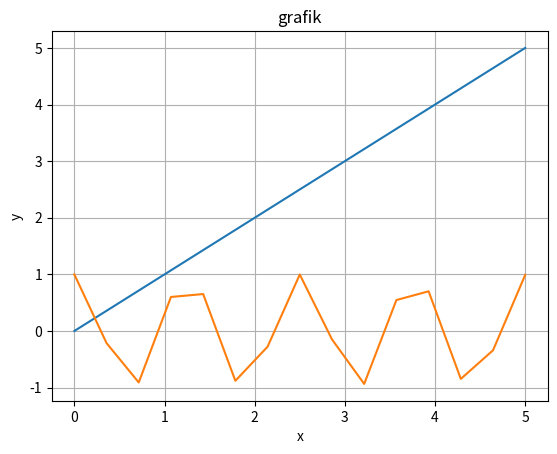

Reproduce this figure in Python.
import numpy as np
import matplotlib.pyplot as plt

fig, ax = plt.subplots()
ax.set_title("grafik")
ax.set_xlabel('x')
ax.set_ylabel('y')
ax.grid()
x = np.linspace(0, 5, 15)

k1 = 1
k2 = 5
plt.plot(x, k1 * x)
plt.plot(x, np.cos(k2 * x))

plt.show()
